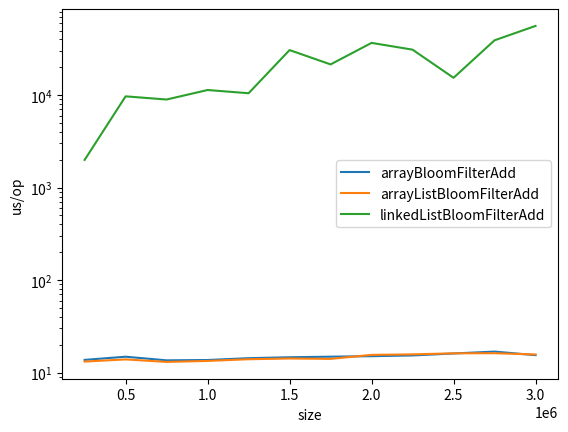
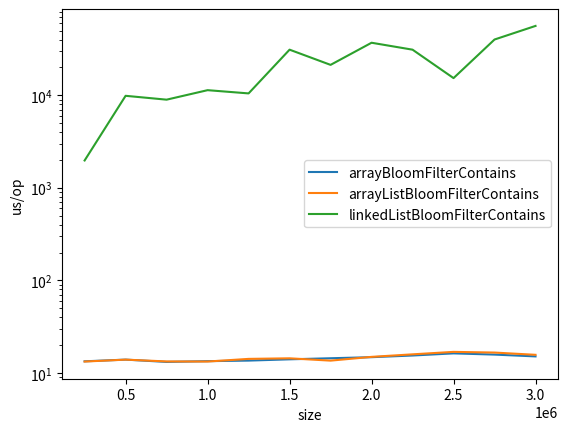

Recreate these plots in Python, in order.
from matplotlib import pyplot as plt

data = """
Benchmark                               (size)  Mode  Cnt      Score      Error  Units
Bencher.arrayBloomFilterAdd             250000  avgt    5     13.699 ±    0.786  us/op
Bencher.arrayBloomFilterAdd             500000  avgt    5     14.826 ±    1.530  us/op
Bencher.arrayBloomFilterAdd             750000  avgt    5     13.546 ±    0.621  us/op
Bencher.arrayBloomFilterAdd            1000000  avgt    5     13.657 ±    0.188  us/op
Bencher.arrayBloomFilterAdd            1250000  avgt    5     14.294 ±    5.366  us/op
Bencher.arrayBloomFilterAdd            1500000  avgt    5     14.626 ±    2.042  us/op
Bencher.arrayBloomFilterAdd            1750000  avgt    5     14.833 ±    0.858  us/op
Bencher.arrayBloomFilterAdd            2000000  avgt    5     15.027 ±    1.379  us/op
Bencher.arrayBloomFilterAdd            2250000  avgt    5     15.298 ±    1.695  us/op
Bencher.arrayBloomFilterAdd            2500000  avgt    5     16.068 ±    2.746  us/op
Bencher.arrayBloomFilterAdd            2750000  avgt    5     16.845 ±    2.876  us/op
Bencher.arrayBloomFilterAdd            3000000  avgt    5     15.410 ±    3.654  us/op
Bencher.arrayBloomFilterContains        250000  avgt    5     13.343 ±    0.693  us/op
Bencher.arrayBloomFilterContains        500000  avgt    5     13.921 ±    0.519  us/op
Bencher.arrayBloomFilterContains        750000  avgt    5     13.144 ±    0.571  us/op
Bencher.arrayBloomFilterContains       1000000  avgt    5     13.398 ±    1.069  us/op
Bencher.arrayBloomFilterContains       1250000  avgt    5     13.584 ±    2.580  us/op
Bencher.arrayBloomFilterContains       1500000  avgt    5     14.022 ±    0.948  us/op
Bencher.arrayBloomFilterContains       1750000  avgt    5     14.400 ±    1.740  us/op
Bencher.arrayBloomFilterContains       2000000  avgt    5     14.787 ±    2.009  us/op
Bencher.arrayBloomFilterContains       2250000  avgt    5     15.418 ±    1.280  us/op
Bencher.arrayBloomFilterContains       2500000  avgt    5     16.259 ±    3.471  us/op
Bencher.arrayBloomFilterContains       2750000  avgt    5     15.774 ±    1.238  us/op
Bencher.arrayBloomFilterContains       3000000  avgt    5     15.079 ±    5.248  us/op
Bencher.arrayListBloomFilterAdd         250000  avgt    5     13.138 ±    0.333  us/op
Bencher.arrayListBloomFilterAdd         500000  avgt    5     13.862 ±    0.420  us/op
Bencher.arrayListBloomFilterAdd         750000  avgt    5     13.022 ±    0.564  us/op
Bencher.arrayListBloomFilterAdd        1000000  avgt    5     13.350 ±    0.552  us/op
Bencher.arrayListBloomFilterAdd        1250000  avgt    5     13.927 ±    1.319  us/op
Bencher.arrayListBloomFilterAdd        1500000  avgt    5     14.183 ±    0.622  us/op
Bencher.arrayListBloomFilterAdd        1750000  avgt    5     14.042 ±    3.464  us/op
Bencher.arrayListBloomFilterAdd        2000000  avgt    5     15.520 ±    1.497  us/op
Bencher.arrayListBloomFilterAdd        2250000  avgt    5     15.719 ±    1.164  us/op
Bencher.arrayListBloomFilterAdd        2500000  avgt    5     16.127 ±    2.855  us/op
Bencher.arrayListBloomFilterAdd        2750000  avgt    5     16.172 ±    2.560  us/op
Bencher.arrayListBloomFilterAdd        3000000  avgt    5     15.670 ±    3.913  us/op
Bencher.arrayListBloomFilterContains    250000  avgt    5     13.266 ±    1.159  us/op
Bencher.arrayListBloomFilterContains    500000  avgt    5     13.912 ±    0.461  us/op
Bencher.arrayListBloomFilterContains    750000  avgt    5     13.301 ±    0.321  us/op
Bencher.arrayListBloomFilterContains   1000000  avgt    5     13.269 ±    1.302  us/op
Bencher.arrayListBloomFilterContains   1250000  avgt    5     14.174 ±    2.259  us/op
Bencher.arrayListBloomFilterContains   1500000  avgt    5     14.380 ±    2.034  us/op
Bencher.arrayListBloomFilterContains   1750000  avgt    5     13.573 ±    1.829  us/op
Bencher.arrayListBloomFilterContains   2000000  avgt    5     14.904 ±    1.877  us/op
Bencher.arrayListBloomFilterContains   2250000  avgt    5     15.873 ±    1.904  us/op
Bencher.arrayListBloomFilterContains   2500000  avgt    5     16.876 ±    5.089  us/op
Bencher.arrayListBloomFilterContains   2750000  avgt    5     16.591 ±    2.419  us/op
Bencher.arrayListBloomFilterContains   3000000  avgt    5     15.685 ±    3.428  us/op
Bencher.linkedListBloomFilterAdd        250000  avgt    5   1992.334 ±   49.067  us/op
Bencher.linkedListBloomFilterAdd        500000  avgt    5   9707.836 ±  757.221  us/op
Bencher.linkedListBloomFilterAdd        750000  avgt    5   8970.181 ±  317.401  us/op
Bencher.linkedListBloomFilterAdd       1000000  avgt    5  11365.503 ± 1467.262  us/op
Bencher.linkedListBloomFilterAdd       1250000  avgt    5  10488.765 ±  137.480  us/op
Bencher.linkedListBloomFilterAdd       1500000  avgt    5  30725.955 ± 1072.536  us/op
Bencher.linkedListBloomFilterAdd       1750000  avgt    5  21508.477 ± 1093.608  us/op
Bencher.linkedListBloomFilterAdd       2000000  avgt    5  36747.598 ± 3914.920  us/op
Bencher.linkedListBloomFilterAdd       2250000  avgt    5  31050.951 ± 2265.950  us/op
Bencher.linkedListBloomFilterAdd       2500000  avgt    5  15410.391 ±  496.380  us/op
Bencher.linkedListBloomFilterAdd       2750000  avgt    5  39187.647 ± 3670.840  us/op
Bencher.linkedListBloomFilterAdd       3000000  avgt    5  56082.043 ± 1058.640  us/op
Bencher.linkedListBloomFilterContains   250000  avgt    5   1975.032 ±   56.787  us/op
Bencher.linkedListBloomFilterContains   500000  avgt    5   9873.772 ±  923.115  us/op
Bencher.linkedListBloomFilterContains   750000  avgt    5   8970.849 ±  223.779  us/op
Bencher.linkedListBloomFilterContains  1000000  avgt    5  11361.738 ±  875.870  us/op
Bencher.linkedListBloomFilterContains  1250000  avgt    5  10482.704 ±  125.823  us/op
Bencher.linkedListBloomFilterContains  1500000  avgt    5  31124.656 ± 1782.835  us/op
Bencher.linkedListBloomFilterContains  1750000  avgt    5  21320.114 ±  596.002  us/op
Bencher.linkedListBloomFilterContains  2000000  avgt    5  36981.151 ±  864.567  us/op
Bencher.linkedListBloomFilterContains  2250000  avgt    5  31117.760 ±  396.180  us/op
Bencher.linkedListBloomFilterContains  2500000  avgt    5  15342.860 ± 1473.610  us/op
Bencher.linkedListBloomFilterContains  2750000  avgt    5  40070.313 ± 2826.518  us/op
Bencher.linkedListBloomFilterContains  3000000  avgt    5  56201.108 ±  863.197  us/op
"""

# split data into lines and remove empty lines + remove header line
data = list(filter(lambda line: len(line) > 0, data.splitlines()))[1:]

def unique(l: []) -> []:
   return list({ *l })

operations = ["Add", "Contains"]

# get lines by operation defined above
results = map(
    lambda op: filter(lambda line: op in line, data),
    operations
)

# get values for each line
results = map(
    lambda op_group: list(map(
        lambda line: line.split(),
        op_group
    )),
    results
)

results = map(
    lambda op_group: list(
        map(
            lambda l: (l[0], l[1], l[4]),
            op_group
        )
    ),
    results
)

# keep only name, size, time

results = list(results)

# get unique sample sizes in vanilla python (no numpy :pepehands:)
sizes = unique(list(map(lambda line: line.split()[1], data)))
sizes.sort()

for op_group in results:
    # get the list of names
    names = unique(list(map(lambda x: x[0], op_group)))
    names.sort()
    for name in names:
        measurements = list(
            map(
                lambda x: (float(x[1]), float(x[2])),
                filter(lambda x: x[0] == name, op_group)
            )
        )
        # unzip measurements
        xs, ys = zip(*measurements)

        print(name)
        print(measurements)

        plt.plot(xs, ys, label=name.split(".")[1])

    plt.yscale('log')
    plt.ylabel("us/op")
    plt.xlabel("size")
    plt.legend()
    plt.show()
    plt.clf()

print(sizes)
